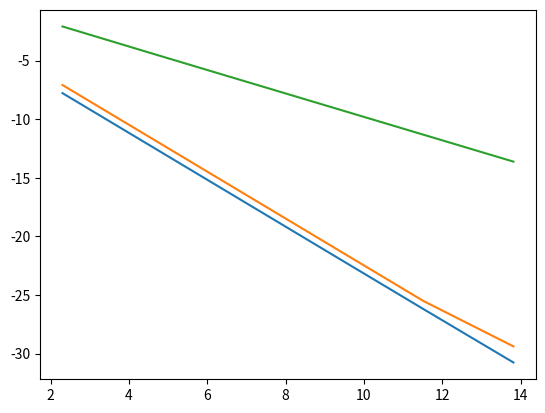

Here is the Python script that generated this plot:
from math import *
import matplotlib.pyplot as plt
import numpy as np


def func(x):
    return sqrt(2 - x * x)


def rect(n, left, right):
    h = (right - left) / n
    summ = 0
    for i in range(n):
        summ += func(left + i * h + h / 2.)
    return summ * h


def trapezoid(n, left, right):
    h = (right - left) / n
    summ = 0
    a = left
    for i in range(n):
        summ += (func(left + h * (i + 1)) + func(left + i * h))
    return summ * h / 2


def simpson(n, left, right):
    h = (right - left) / n
    summ = 0
    for i in range(n - 1):
        summ += (func(left + i * h) + 4.0 * func(left + (i + 1) * h) + func(left + (i + 2) * h))
    return summ * h / 6.


left = 0
right = 1
true_value = 1.285398163397448
ns = [10, 100, 1000, 10000, 100000, 1000000]
logns = [i for i in range(1, 7)]
rect_errors = []
trapezoid_errors = []
simpson_errors = []
for i in range(6):
    n = ns[i]
    rect_errors.append(abs(rect(n, left, right) - true_value))
    trapezoid_errors.append(abs(trapezoid(n, left, right) - true_value))
    simpson_errors.append(abs(simpson(n, left, right) - true_value))

rect_errors = np.array(rect_errors)
trapezoid_errors = np.array(trapezoid_errors)
simpson_errors = np.array(simpson_errors)
ns = np.array(ns)

plt.plot(np.log(ns), np.log(rect_errors))
plt.plot(np.log(ns), np.log(trapezoid_errors))
plt.plot(np.log(ns), np.log(simpson_errors))
plt.show()
